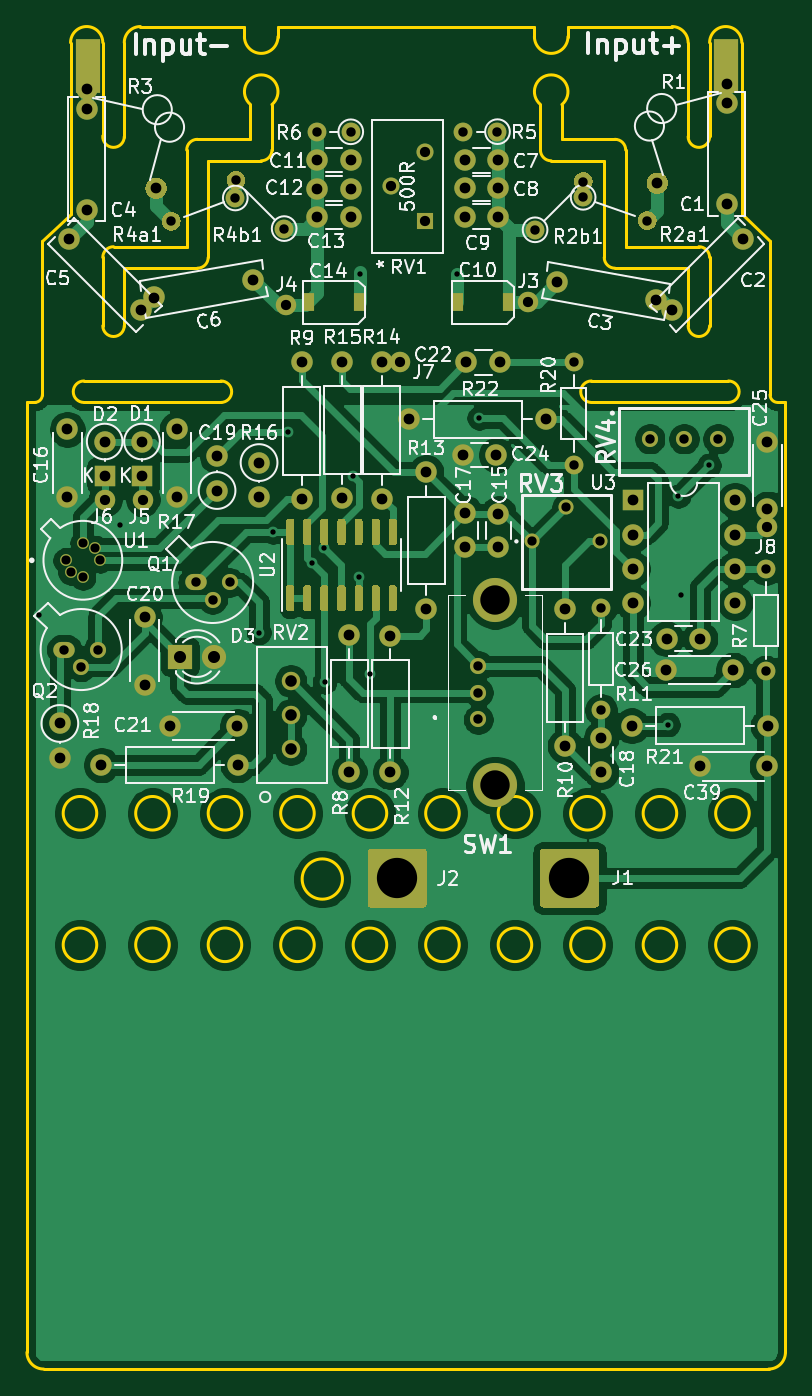
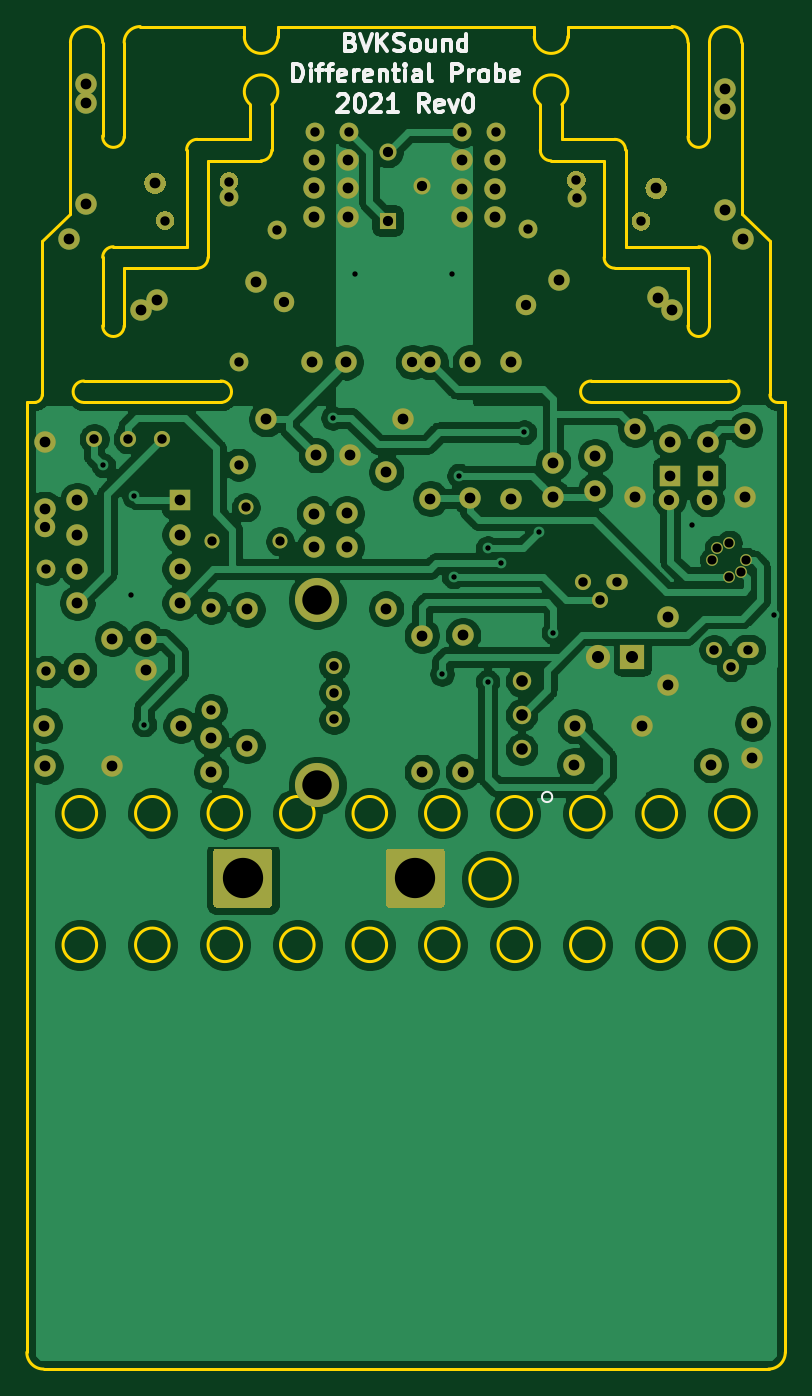
Circuit board: 11 layer files. Board 56.5 x 100.0 mm.
- bottom_copper: DifferentialProbe-B_Cu.gbr (159857 bytes)
- bottom_mask: DifferentialProbe-B_Mask.gbr (8301 bytes)
- paste: DifferentialProbe-B_Paste.gbr (468 bytes)
- bottom_silk: DifferentialProbe-B_SilkS.gbr (9139 bytes)
- outline: DifferentialProbe-Edge_Cuts.gbr (6308 bytes)
- top_copper: DifferentialProbe-F_Cu.gbr (145314 bytes)
- top_mask: DifferentialProbe-F_Mask.gbr (13081 bytes)
- paste: DifferentialProbe-F_Paste.gbr (5248 bytes)
- top_silk: DifferentialProbe-F_SilkS.gbr (74113 bytes)
- drill: DifferentialProbe-NPTH.drl (269 bytes)
- drill: DifferentialProbe-PTH.drl (2825 bytes)

=== bottom_copper: DifferentialProbe-B_Cu.gbr (159857 bytes, source omitted) ===
=== bottom_mask: DifferentialProbe-B_Mask.gbr (8301 bytes, source omitted) ===
=== paste: DifferentialProbe-B_Paste.gbr ===
%TF.GenerationSoftware,KiCad,Pcbnew,(5.1.9)-1*%
%TF.CreationDate,2021-05-27T19:58:41+02:00*%
%TF.ProjectId,DifferentialProbe,44696666-6572-4656-9e74-69616c50726f,rev?*%
%TF.SameCoordinates,Original*%
%TF.FileFunction,Paste,Bot*%
%TF.FilePolarity,Positive*%
%FSLAX46Y46*%
G04 Gerber Fmt 4.6, Leading zero omitted, Abs format (unit mm)*
G04 Created by KiCad (PCBNEW (5.1.9)-1) date 2021-05-27 19:58:41*
%MOMM*%
%LPD*%
G01*
G04 APERTURE LIST*
G04 APERTURE END LIST*
M02*

=== bottom_silk: DifferentialProbe-B_SilkS.gbr (9139 bytes, source omitted) ===
=== outline: DifferentialProbe-Edge_Cuts.gbr ===
%TF.GenerationSoftware,KiCad,Pcbnew,(5.1.9)-1*%
%TF.CreationDate,2021-05-27T19:58:41+02:00*%
%TF.ProjectId,DifferentialProbe,44696666-6572-4656-9e74-69616c50726f,rev?*%
%TF.SameCoordinates,Original*%
%TF.FileFunction,Profile,NP*%
%FSLAX46Y46*%
G04 Gerber Fmt 4.6, Leading zero omitted, Abs format (unit mm)*
G04 Created by KiCad (PCBNEW (5.1.9)-1) date 2021-05-27 19:58:41*
%MOMM*%
%LPD*%
G01*
G04 APERTURE LIST*
%TA.AperFunction,Profile*%
%ADD10C,0.200000*%
%TD*%
G04 APERTURE END LIST*
D10*
X55350000Y72574814D02*
X55350000Y72610043D01*
X52250000Y72000000D02*
X42050000Y72000000D01*
X52250000Y73600000D02*
G75*
G02*
X52250000Y72000000I0J-800000D01*
G01*
X42050000Y73600000D02*
X52250000Y73600000D01*
X42050000Y72000000D02*
G75*
G02*
X42050000Y73600000I0J800000D01*
G01*
X39050000Y90000000D02*
G75*
G02*
X38250000Y90800000I0J800000D01*
G01*
X43000000Y90000000D02*
X39050000Y90000000D01*
X43000000Y82800000D02*
X43000000Y90000000D01*
X43799999Y82000001D02*
G75*
G02*
X43000000Y82800000I0J799999D01*
G01*
X49250000Y82000000D02*
X43799999Y82000000D01*
X49250000Y77711699D02*
X49250000Y82000000D01*
X50850000Y77711699D02*
G75*
G02*
X49250000Y77711699I-800000J0D01*
G01*
X50850000Y82800000D02*
X50850000Y77711699D01*
X50049999Y83599999D02*
G75*
G02*
X50850000Y82800000I1J-800000D01*
G01*
X48809871Y83600000D02*
X50050000Y83600000D01*
X44600000Y83600000D02*
X48809871Y83600000D01*
X44600000Y90800000D02*
X44600000Y83600000D01*
X43799999Y91599999D02*
G75*
G02*
X44600000Y90800000I1J-800000D01*
G01*
X39850000Y91600000D02*
X43800000Y91600000D01*
X39850000Y94189531D02*
X39850000Y91600000D01*
X38250000Y94189532D02*
G75*
G02*
X39850000Y94189531I800000J960468D01*
G01*
X38250000Y91000000D02*
X38250000Y94189531D01*
X38250000Y90800000D02*
X38250000Y91000000D01*
X53250000Y86000000D02*
X55350000Y84000000D01*
X40300000Y100000000D02*
X48050000Y100000000D01*
X37800000Y100000000D02*
X18700000Y100000000D01*
X48050000Y100000000D02*
G75*
G02*
X49250000Y98800000I0J-1200000D01*
G01*
X50850001Y98800000D02*
G75*
G02*
X53249999Y98800000I1199999J0D01*
G01*
X7250000Y98800000D02*
G75*
G02*
X8450000Y100000000I1200000J0D01*
G01*
X3250001Y98800000D02*
G75*
G02*
X5649999Y98800000I1199999J0D01*
G01*
X1249998Y0D02*
G75*
G02*
X0Y1250000I1J1249999D01*
G01*
X56499999Y1249999D02*
G75*
G02*
X55250000Y0I-1249999J0D01*
G01*
X53800000Y31599999D02*
G75*
G03*
X53800000Y31599999I-1250000J0D01*
G01*
X48400000Y31599999D02*
G75*
G03*
X48400000Y31599999I-1250000J0D01*
G01*
X43000000Y31599999D02*
G75*
G03*
X43000000Y31599999I-1250000J0D01*
G01*
X37599999Y31599999D02*
G75*
G03*
X37599999Y31599999I-1250000J0D01*
G01*
X32199999Y31599999D02*
G75*
G03*
X32199999Y31599999I-1250000J0D01*
G01*
X26799999Y31599999D02*
G75*
G03*
X26799999Y31599999I-1250000J0D01*
G01*
X21399999Y31599999D02*
G75*
G03*
X21399999Y31599999I-1249999J0D01*
G01*
X16000000Y31599999D02*
G75*
G03*
X16000000Y31599999I-1250000J0D01*
G01*
X10600000Y31599999D02*
G75*
G03*
X10600000Y31599999I-1250000J0D01*
G01*
X5200000Y31599999D02*
G75*
G03*
X5200000Y31599999I-1250000J0D01*
G01*
X23499999Y36499999D02*
G75*
G03*
X23499999Y36499999I-1499999J0D01*
G01*
X53800000Y41400000D02*
G75*
G03*
X53800000Y41400000I-1250000J0D01*
G01*
X48400000Y41400000D02*
G75*
G03*
X48400000Y41400000I-1250000J0D01*
G01*
X43000000Y41400000D02*
G75*
G03*
X43000000Y41400000I-1250000J0D01*
G01*
X37599999Y41400000D02*
G75*
G03*
X37599999Y41400000I-1250000J0D01*
G01*
X32199999Y41400000D02*
G75*
G03*
X32199999Y41400000I-1250000J0D01*
G01*
X26799999Y41400000D02*
G75*
G03*
X26799999Y41400000I-1250000J0D01*
G01*
X21399999Y41400000D02*
G75*
G03*
X21399999Y41400000I-1249999J0D01*
G01*
X16000000Y41400000D02*
G75*
G03*
X16000000Y41400000I-1250000J0D01*
G01*
X10600000Y41400000D02*
G75*
G03*
X10600000Y41400000I-1250000J0D01*
G01*
X5200000Y41400000D02*
G75*
G03*
X5200000Y41400000I-1250000J0D01*
G01*
X14450000Y73600000D02*
G75*
G02*
X14450000Y72000000I0J-800000D01*
G01*
X4250000Y72000000D02*
X14450000Y72000000D01*
X4250000Y72000000D02*
G75*
G02*
X4250000Y73600000I0J800000D01*
G01*
X14450000Y73600000D02*
X4250000Y73600000D01*
X40300000Y99250000D02*
X40300000Y100000000D01*
X50850000Y91858101D02*
X50850000Y98800000D01*
X37800000Y99250000D02*
X37800000Y100000000D01*
X50849998Y91858101D02*
G75*
G02*
X49250000Y91799999I-798944J-58102D01*
G01*
X40300000Y99250000D02*
G75*
G02*
X37800000Y99250000I-1250000J0D01*
G01*
X49250000Y98800000D02*
X49250000Y91800000D01*
X16199999Y100000000D02*
X8450000Y100000000D01*
X18700000Y99250000D02*
G75*
G02*
X16200000Y99250000I-1250000J0D01*
G01*
X18700000Y99250000D02*
X18700000Y100000000D01*
X16199999Y99250000D02*
X16199999Y100000000D01*
X18250000Y90800000D02*
G75*
G02*
X17450000Y90000000I-800000J0D01*
G01*
X13500000Y90000000D02*
X17450000Y90000000D01*
X13500000Y82800000D02*
X13500000Y90000000D01*
X13500000Y82800000D02*
G75*
G02*
X12700000Y82000000I-800000J0D01*
G01*
X7250000Y82000000D02*
X12700000Y82000000D01*
X7250000Y77711699D02*
X7250000Y82000000D01*
X7250000Y77711699D02*
G75*
G02*
X5650000Y77711699I-800000J0D01*
G01*
X5650000Y82800000D02*
X5650000Y77711699D01*
X5649999Y82799999D02*
G75*
G02*
X6450000Y83600000I800001J0D01*
G01*
X7690128Y83600000D02*
X6450000Y83600000D01*
X11899999Y83600000D02*
X7690128Y83600000D01*
X11899999Y90800000D02*
X11899999Y83600000D01*
X11899999Y90799999D02*
G75*
G02*
X12700000Y91600000I800001J0D01*
G01*
X16649999Y91600000D02*
X12700000Y91600000D01*
X16649999Y94189531D02*
X16649999Y91600000D01*
X16650000Y94189532D02*
G75*
G02*
X18250000Y94189531I800000J960468D01*
G01*
X18250000Y91000000D02*
X18250000Y94189531D01*
X18250000Y90800000D02*
X18250000Y91000000D01*
X7250001Y91799999D02*
G75*
G02*
X5649999Y91858101I-801056J0D01*
G01*
X5649999Y91858101D02*
X5649999Y98800000D01*
X7250000Y98800000D02*
X7250000Y91800000D01*
X55350000Y72610043D02*
X55350000Y84000000D01*
X56500000Y72000000D02*
X55925000Y72000000D01*
X53250000Y86000000D02*
X53249999Y98800000D01*
X55925000Y71999999D02*
G75*
G02*
X55350000Y72574814I0J575000D01*
G01*
X1150000Y72610043D02*
X1150000Y72574814D01*
X1150000Y72574813D02*
G75*
G02*
X574999Y71999999I-575000J186D01*
G01*
X1149999Y84000000D02*
X3250000Y86000000D01*
X3250000Y86000000D02*
X3250000Y98800000D01*
X1150000Y72610043D02*
X1149999Y84000000D01*
X0Y72000000D02*
X574999Y72000000D01*
X0Y72000000D02*
X0Y1249999D01*
X56500000Y1249999D02*
X56500000Y72000000D01*
X1249999Y0D02*
X55250000Y0D01*
M02*

=== top_copper: DifferentialProbe-F_Cu.gbr (145314 bytes, source omitted) ===
=== top_mask: DifferentialProbe-F_Mask.gbr (13081 bytes, source omitted) ===
=== paste: DifferentialProbe-F_Paste.gbr ===
%TF.GenerationSoftware,KiCad,Pcbnew,(5.1.9)-1*%
%TF.CreationDate,2021-05-27T19:58:41+02:00*%
%TF.ProjectId,DifferentialProbe,44696666-6572-4656-9e74-69616c50726f,rev?*%
%TF.SameCoordinates,Original*%
%TF.FileFunction,Paste,Top*%
%TF.FilePolarity,Positive*%
%FSLAX46Y46*%
G04 Gerber Fmt 4.6, Leading zero omitted, Abs format (unit mm)*
G04 Created by KiCad (PCBNEW (5.1.9)-1) date 2021-05-27 19:58:41*
%MOMM*%
%LPD*%
G01*
G04 APERTURE LIST*
%ADD10R,0.900000X1.400000*%
%ADD11R,1.800000X4.000000*%
G04 APERTURE END LIST*
%TO.C,U2*%
G36*
G01*
X19770000Y61380000D02*
X19470000Y61380000D01*
G75*
G02*
X19320000Y61530000I0J150000D01*
G01*
X19320000Y63180000D01*
G75*
G02*
X19470000Y63330000I150000J0D01*
G01*
X19770000Y63330000D01*
G75*
G02*
X19920000Y63180000I0J-150000D01*
G01*
X19920000Y61530000D01*
G75*
G02*
X19770000Y61380000I-150000J0D01*
G01*
G37*
G36*
G01*
X21040000Y61380000D02*
X20740000Y61380000D01*
G75*
G02*
X20590000Y61530000I0J150000D01*
G01*
X20590000Y63180000D01*
G75*
G02*
X20740000Y63330000I150000J0D01*
G01*
X21040000Y63330000D01*
G75*
G02*
X21190000Y63180000I0J-150000D01*
G01*
X21190000Y61530000D01*
G75*
G02*
X21040000Y61380000I-150000J0D01*
G01*
G37*
G36*
G01*
X22310000Y61380000D02*
X22010000Y61380000D01*
G75*
G02*
X21860000Y61530000I0J150000D01*
G01*
X21860000Y63180000D01*
G75*
G02*
X22010000Y63330000I150000J0D01*
G01*
X22310000Y63330000D01*
G75*
G02*
X22460000Y63180000I0J-150000D01*
G01*
X22460000Y61530000D01*
G75*
G02*
X22310000Y61380000I-150000J0D01*
G01*
G37*
G36*
G01*
X23580000Y61380000D02*
X23280000Y61380000D01*
G75*
G02*
X23130000Y61530000I0J150000D01*
G01*
X23130000Y63180000D01*
G75*
G02*
X23280000Y63330000I150000J0D01*
G01*
X23580000Y63330000D01*
G75*
G02*
X23730000Y63180000I0J-150000D01*
G01*
X23730000Y61530000D01*
G75*
G02*
X23580000Y61380000I-150000J0D01*
G01*
G37*
G36*
G01*
X24850000Y61380000D02*
X24550000Y61380000D01*
G75*
G02*
X24400000Y61530000I0J150000D01*
G01*
X24400000Y63180000D01*
G75*
G02*
X24550000Y63330000I150000J0D01*
G01*
X24850000Y63330000D01*
G75*
G02*
X25000000Y63180000I0J-150000D01*
G01*
X25000000Y61530000D01*
G75*
G02*
X24850000Y61380000I-150000J0D01*
G01*
G37*
G36*
G01*
X26120000Y61380000D02*
X25820000Y61380000D01*
G75*
G02*
X25670000Y61530000I0J150000D01*
G01*
X25670000Y63180000D01*
G75*
G02*
X25820000Y63330000I150000J0D01*
G01*
X26120000Y63330000D01*
G75*
G02*
X26270000Y63180000I0J-150000D01*
G01*
X26270000Y61530000D01*
G75*
G02*
X26120000Y61380000I-150000J0D01*
G01*
G37*
G36*
G01*
X27390000Y61380000D02*
X27090000Y61380000D01*
G75*
G02*
X26940000Y61530000I0J150000D01*
G01*
X26940000Y63180000D01*
G75*
G02*
X27090000Y63330000I150000J0D01*
G01*
X27390000Y63330000D01*
G75*
G02*
X27540000Y63180000I0J-150000D01*
G01*
X27540000Y61530000D01*
G75*
G02*
X27390000Y61380000I-150000J0D01*
G01*
G37*
G36*
G01*
X27390000Y56430000D02*
X27090000Y56430000D01*
G75*
G02*
X26940000Y56580000I0J150000D01*
G01*
X26940000Y58230000D01*
G75*
G02*
X27090000Y58380000I150000J0D01*
G01*
X27390000Y58380000D01*
G75*
G02*
X27540000Y58230000I0J-150000D01*
G01*
X27540000Y56580000D01*
G75*
G02*
X27390000Y56430000I-150000J0D01*
G01*
G37*
G36*
G01*
X26120000Y56430000D02*
X25820000Y56430000D01*
G75*
G02*
X25670000Y56580000I0J150000D01*
G01*
X25670000Y58230000D01*
G75*
G02*
X25820000Y58380000I150000J0D01*
G01*
X26120000Y58380000D01*
G75*
G02*
X26270000Y58230000I0J-150000D01*
G01*
X26270000Y56580000D01*
G75*
G02*
X26120000Y56430000I-150000J0D01*
G01*
G37*
G36*
G01*
X24850000Y56430000D02*
X24550000Y56430000D01*
G75*
G02*
X24400000Y56580000I0J150000D01*
G01*
X24400000Y58230000D01*
G75*
G02*
X24550000Y58380000I150000J0D01*
G01*
X24850000Y58380000D01*
G75*
G02*
X25000000Y58230000I0J-150000D01*
G01*
X25000000Y56580000D01*
G75*
G02*
X24850000Y56430000I-150000J0D01*
G01*
G37*
G36*
G01*
X23580000Y56430000D02*
X23280000Y56430000D01*
G75*
G02*
X23130000Y56580000I0J150000D01*
G01*
X23130000Y58230000D01*
G75*
G02*
X23280000Y58380000I150000J0D01*
G01*
X23580000Y58380000D01*
G75*
G02*
X23730000Y58230000I0J-150000D01*
G01*
X23730000Y56580000D01*
G75*
G02*
X23580000Y56430000I-150000J0D01*
G01*
G37*
G36*
G01*
X22310000Y56430000D02*
X22010000Y56430000D01*
G75*
G02*
X21860000Y56580000I0J150000D01*
G01*
X21860000Y58230000D01*
G75*
G02*
X22010000Y58380000I150000J0D01*
G01*
X22310000Y58380000D01*
G75*
G02*
X22460000Y58230000I0J-150000D01*
G01*
X22460000Y56580000D01*
G75*
G02*
X22310000Y56430000I-150000J0D01*
G01*
G37*
G36*
G01*
X21040000Y56430000D02*
X20740000Y56430000D01*
G75*
G02*
X20590000Y56580000I0J150000D01*
G01*
X20590000Y58230000D01*
G75*
G02*
X20740000Y58380000I150000J0D01*
G01*
X21040000Y58380000D01*
G75*
G02*
X21190000Y58230000I0J-150000D01*
G01*
X21190000Y56580000D01*
G75*
G02*
X21040000Y56430000I-150000J0D01*
G01*
G37*
G36*
G01*
X19770000Y56430000D02*
X19470000Y56430000D01*
G75*
G02*
X19320000Y56580000I0J150000D01*
G01*
X19320000Y58230000D01*
G75*
G02*
X19470000Y58380000I150000J0D01*
G01*
X19770000Y58380000D01*
G75*
G02*
X19920000Y58230000I0J-150000D01*
G01*
X19920000Y56580000D01*
G75*
G02*
X19770000Y56430000I-150000J0D01*
G01*
G37*
%TD*%
D10*
%TO.C,C14*%
X24840000Y79480000D03*
X20940000Y79480000D03*
%TD*%
%TO.C,C10*%
X35940000Y79480000D03*
X32040000Y79480000D03*
%TD*%
D11*
%TO.C,Probe-1*%
X4520000Y97030000D03*
%TD*%
%TO.C,Probe+1*%
X52080000Y97030000D03*
%TD*%
M02*

=== top_silk: DifferentialProbe-F_SilkS.gbr (74113 bytes, source omitted) ===
=== drill: DifferentialProbe-NPTH.drl ===
M48
; DRILL file {KiCad (5.1.9)-1} date 05/27/21 19:58:43
; FORMAT={-:-/ absolute / inch / decimal}
; #@! TF.CreationDate,2021-05-27T19:58:43+02:00
; #@! TF.GenerationSoftware,Kicad,Pcbnew,(5.1.9)-1
; #@! TF.FileFunction,NonPlated,1,2,NPTH
FMAT,2
INCH
%
G90
G05
T0
M30

=== drill: DifferentialProbe-PTH.drl ===
M48
; DRILL file {KiCad (5.1.9)-1} date 05/27/21 19:58:43
; FORMAT={-:-/ absolute / inch / decimal}
; #@! TF.CreationDate,2021-05-27T19:58:43+02:00
; #@! TF.GenerationSoftware,Kicad,Pcbnew,(5.1.9)-1
; #@! TF.FileFunction,Plated,1,2,PTH
FMAT,2
INCH
T1C0.0157
T2C0.0268
T3C0.0272
T4C0.0276
T5C0.0300
T6C0.0315
T7C0.0340
T8C0.0354
T9C0.0862
T10C0.1181
%
G90
G05
T1
X0.0346Y2.2122
X0.2728Y2.476
X0.68Y2.16
X0.7213Y2.4549
X0.7657Y2.747
X0.8352Y2.3648
X0.8724Y2.4081
X0.8732Y2.0157
X0.9568Y2.62
X0.9724Y2.324
X0.9774Y3.2106
X1.0069Y2.0384
X1.2614Y3.2116
X1.3268Y2.7894
X1.88Y1.89
X1.91Y2.56
X1.9193Y2.2697
X2.0Y2.65
T2
X0.1142Y2.3717
X0.1288Y2.3363
X0.1642Y2.4217
X0.1642Y2.3217
X0.1995Y2.407
X0.2142Y2.3717
T3
X1.4819Y2.4272
X1.5819Y2.5272
X1.6819Y2.4272
T4
X0.1091Y2.11
X0.1591Y2.06
X0.2091Y2.11
X0.4231Y3.3658
X0.4945Y2.3067
X0.5445Y2.2567
X0.5945Y2.3067
X0.611Y3.4343
X0.6129Y3.4859
X0.7543Y3.3445
X0.8496Y3.6283
X0.9496Y3.6283
X1.2799Y3.6287
X1.3236Y2.0626
X1.3236Y1.9839
X1.3236Y1.9051
X1.3799Y3.6287
X1.4902Y3.3409
X1.6031Y2.9524
X1.6031Y2.6524
X1.6311Y3.4362
X1.6316Y3.4824
X1.6839Y2.2327
X1.6839Y1.9327
X1.819Y3.3678
X1.8268Y2.728
X1.9268Y2.728
X2.0268Y2.728
X2.1669Y2.3457
X2.1669Y2.0457
T5
X0.23Y2.55
X0.34Y2.55
X0.76Y3.12
X1.0665Y3.4681
X1.0937Y2.9531
X1.1665Y3.5681
X1.1665Y3.3681
X1.47Y3.13
X2.1697Y2.4692
T6
X0.0965Y1.8933
X0.0965Y1.7933
X0.1185Y2.7555
X0.1185Y2.5587
X0.1247Y3.3135
X0.1756Y3.7528
X0.1756Y3.6949
X0.1756Y3.3996
X0.2185Y1.7713
X0.228Y2.72
X0.228Y2.62
X0.3335Y3.1047
X0.3374Y2.72
X0.3374Y2.62
X0.3449Y2.2043
X0.3449Y2.0075
X0.3734Y3.1424
X0.3788Y3.4625
X0.4205Y1.8854
X0.4398Y2.7555
X0.4398Y2.5587
X0.5575Y2.6764
X0.5575Y2.5764
X0.6173Y1.8854
X0.6185Y1.7713
X0.6642Y3.1937
X0.6807Y2.6583
X0.6807Y2.5583
X0.8055Y2.952
X0.8055Y2.552
X0.8512Y3.5453
X0.8512Y3.4614
X0.8512Y3.3787
X0.9252Y2.9531
X0.9252Y2.5531
X0.9453Y2.152
X0.9453Y1.752
X0.9496Y3.5453
X0.9496Y3.4614
X0.9496Y3.3787
X1.0406Y2.9528
X1.0406Y2.5528
X1.0657Y2.1512
X1.0657Y1.7512
X1.1217Y2.7854
X1.1709Y2.6299
X1.1709Y2.2299
X1.278Y2.6803
X1.2839Y3.5449
X1.2839Y3.4622
X1.2839Y3.3791
X1.2858Y2.5094
X1.2858Y2.411
X1.289Y2.9524
X1.3764Y2.6803
X1.3823Y3.5449
X1.3823Y3.4622
X1.3823Y3.3791
X1.3827Y2.5087
X1.3827Y2.4102
X1.3874Y2.9524
X1.5217Y2.7854
X1.5531Y3.187
X1.578Y2.2276
X1.578Y1.8276
X1.6839Y1.85
X1.6839Y1.7516
X1.7732Y1.8866
X1.7764Y2.5472
X1.7764Y2.4472
X1.7764Y2.3472
X1.7764Y2.2472
X1.8439Y3.1357
X1.8483Y3.4775
X1.8744Y2.05
X1.8756Y2.1421
X1.8909Y3.1047
X1.9732Y1.7673
X1.974Y2.1421
X2.0516Y3.7677
X2.0516Y3.7118
X2.0516Y3.4165
X2.0713Y2.05
X2.0764Y2.5472
X2.0764Y2.4472
X2.0764Y2.3472
X2.0764Y2.2472
X2.0997Y3.3135
X2.1701Y1.7673
X2.1717Y2.7197
X2.1717Y2.5228
X2.1732Y1.8866
T7
X0.7736Y2.0177
X0.7736Y1.9177
X0.7736Y1.8177
T8
X0.4484Y2.0886
X0.5484Y2.0886
T9
X1.3728Y2.2555
X1.3728Y1.7122
T10
X1.0854Y1.4398
X1.5909Y1.4398
T0
M30

